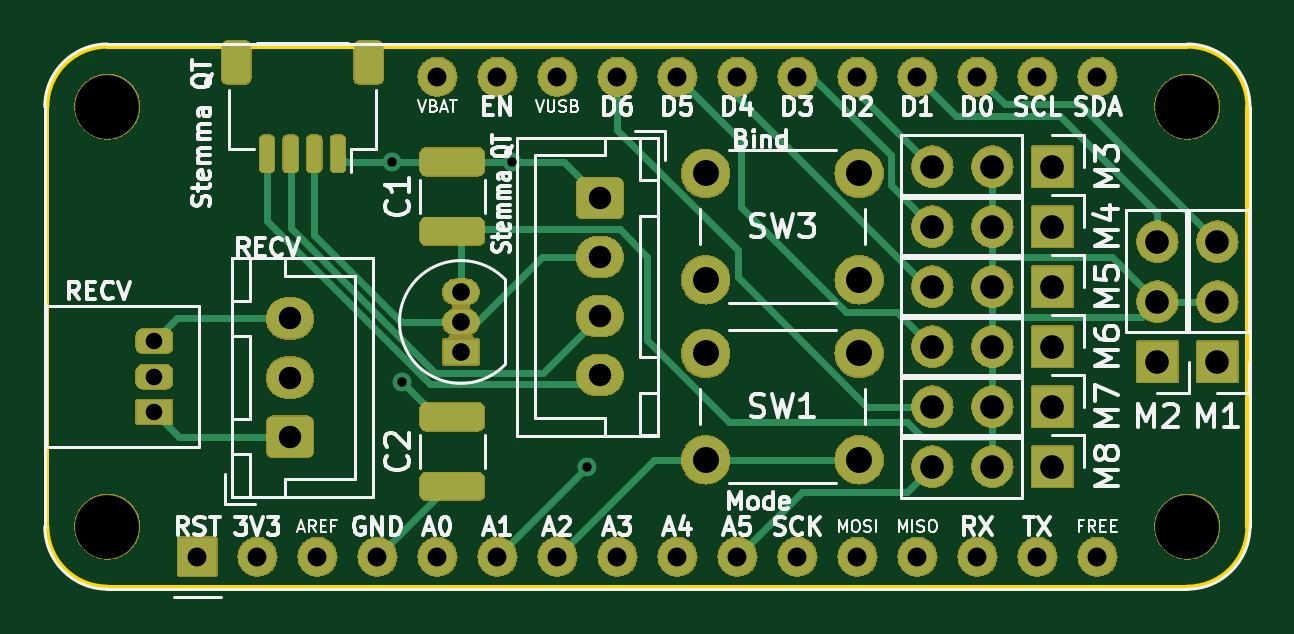
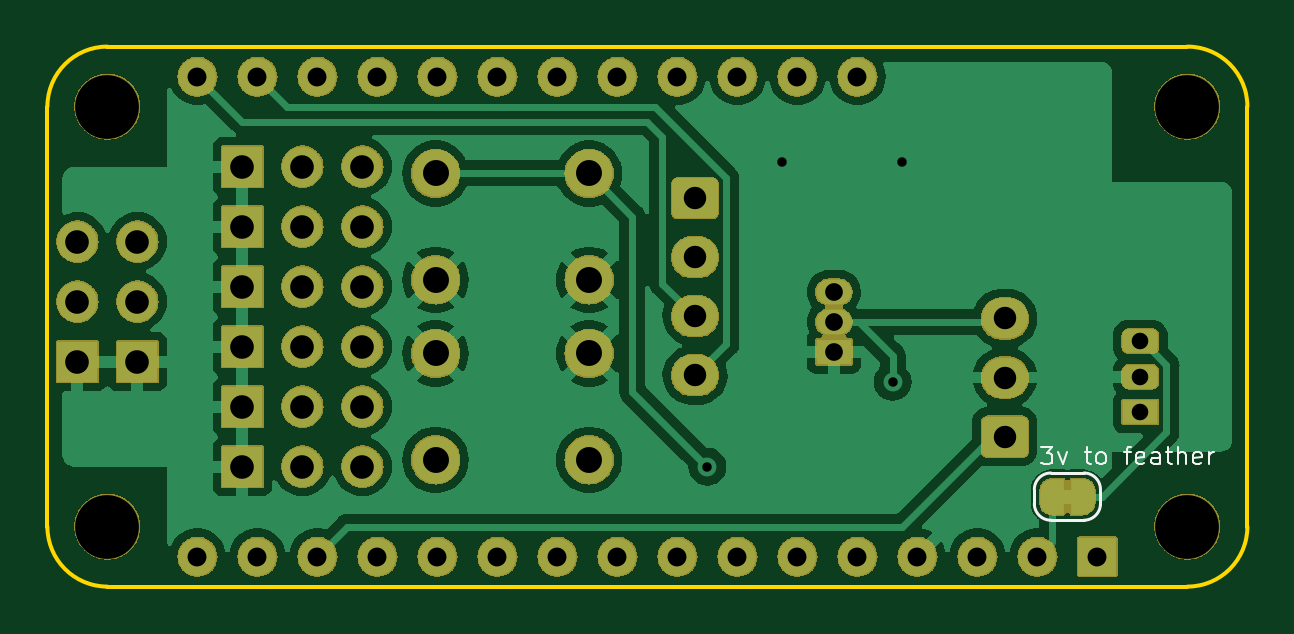
Circuit board: 11 layer files. Board 50.8 x 22.9 mm.
- bottom_copper: feather-fc-B_Cu.gbr (69424 bytes)
- bottom_mask: feather-fc-B_Mask.gbr (198338 bytes)
- paste: feather-fc-B_Paste.gbr (489 bytes)
- bottom_silk: feather-fc-B_Silkscreen.gbr (5628 bytes)
- outline: feather-fc-Edge_Cuts.gbr (1011 bytes)
- top_copper: feather-fc-F_Cu.gbr (9034 bytes)
- top_mask: feather-fc-F_Mask.gbr (209129 bytes)
- paste: feather-fc-F_Paste.gbr (1714 bytes)
- top_silk: feather-fc-F_Silkscreen.gbr (67621 bytes)
- drill: feather-fc-NPTH.drl (380 bytes)
- drill: feather-fc-PTH.drl (1699 bytes)

=== bottom_copper: feather-fc-B_Cu.gbr (69424 bytes, source omitted) ===
=== bottom_mask: feather-fc-B_Mask.gbr (198338 bytes, source omitted) ===
=== paste: feather-fc-B_Paste.gbr ===
G04 #@! TF.GenerationSoftware,KiCad,Pcbnew,7.0.7*
G04 #@! TF.CreationDate,2023-09-29T20:48:47-07:00*
G04 #@! TF.ProjectId,feather-fc,66656174-6865-4722-9d66-632e6b696361,rev?*
G04 #@! TF.SameCoordinates,Original*
G04 #@! TF.FileFunction,Paste,Bot*
G04 #@! TF.FilePolarity,Positive*
%FSLAX46Y46*%
G04 Gerber Fmt 4.6, Leading zero omitted, Abs format (unit mm)*
G04 Created by KiCad (PCBNEW 7.0.7) date 2023-09-29 20:48:47*
%MOMM*%
%LPD*%
G01*
G04 APERTURE LIST*
G04 APERTURE END LIST*
M02*

=== bottom_silk: feather-fc-B_Silkscreen.gbr ===
G04 #@! TF.GenerationSoftware,KiCad,Pcbnew,7.0.7*
G04 #@! TF.CreationDate,2023-09-29T20:48:48-07:00*
G04 #@! TF.ProjectId,feather-fc,66656174-6865-4722-9d66-632e6b696361,rev?*
G04 #@! TF.SameCoordinates,Original*
G04 #@! TF.FileFunction,Legend,Bot*
G04 #@! TF.FilePolarity,Positive*
%FSLAX46Y46*%
G04 Gerber Fmt 4.6, Leading zero omitted, Abs format (unit mm)*
G04 Created by KiCad (PCBNEW 7.0.7) date 2023-09-29 20:48:48*
%MOMM*%
%LPD*%
G01*
G04 APERTURE LIST*
%ADD10C,0.100000*%
%ADD11C,0.120000*%
G04 APERTURE END LIST*
D10*
X34117068Y-42333014D02*
X33652782Y-42333014D01*
X33652782Y-42333014D02*
X33902782Y-42618728D01*
X33902782Y-42618728D02*
X33795639Y-42618728D01*
X33795639Y-42618728D02*
X33724211Y-42654442D01*
X33724211Y-42654442D02*
X33688496Y-42690157D01*
X33688496Y-42690157D02*
X33652782Y-42761585D01*
X33652782Y-42761585D02*
X33652782Y-42940157D01*
X33652782Y-42940157D02*
X33688496Y-43011585D01*
X33688496Y-43011585D02*
X33724211Y-43047300D01*
X33724211Y-43047300D02*
X33795639Y-43083014D01*
X33795639Y-43083014D02*
X34009925Y-43083014D01*
X34009925Y-43083014D02*
X34081353Y-43047300D01*
X34081353Y-43047300D02*
X34117068Y-43011585D01*
X33402782Y-42583014D02*
X33224210Y-43083014D01*
X33224210Y-43083014D02*
X33045639Y-42583014D01*
X32295638Y-42583014D02*
X32009924Y-42583014D01*
X32188495Y-42333014D02*
X32188495Y-42975871D01*
X32188495Y-42975871D02*
X32152781Y-43047300D01*
X32152781Y-43047300D02*
X32081352Y-43083014D01*
X32081352Y-43083014D02*
X32009924Y-43083014D01*
X31652781Y-43083014D02*
X31724210Y-43047300D01*
X31724210Y-43047300D02*
X31759924Y-43011585D01*
X31759924Y-43011585D02*
X31795638Y-42940157D01*
X31795638Y-42940157D02*
X31795638Y-42725871D01*
X31795638Y-42725871D02*
X31759924Y-42654442D01*
X31759924Y-42654442D02*
X31724210Y-42618728D01*
X31724210Y-42618728D02*
X31652781Y-42583014D01*
X31652781Y-42583014D02*
X31545638Y-42583014D01*
X31545638Y-42583014D02*
X31474210Y-42618728D01*
X31474210Y-42618728D02*
X31438496Y-42654442D01*
X31438496Y-42654442D02*
X31402781Y-42725871D01*
X31402781Y-42725871D02*
X31402781Y-42940157D01*
X31402781Y-42940157D02*
X31438496Y-43011585D01*
X31438496Y-43011585D02*
X31474210Y-43047300D01*
X31474210Y-43047300D02*
X31545638Y-43083014D01*
X31545638Y-43083014D02*
X31652781Y-43083014D01*
X30617067Y-42583014D02*
X30331353Y-42583014D01*
X30509924Y-43083014D02*
X30509924Y-42440157D01*
X30509924Y-42440157D02*
X30474210Y-42368728D01*
X30474210Y-42368728D02*
X30402781Y-42333014D01*
X30402781Y-42333014D02*
X30331353Y-42333014D01*
X29795639Y-43047300D02*
X29867067Y-43083014D01*
X29867067Y-43083014D02*
X30009925Y-43083014D01*
X30009925Y-43083014D02*
X30081353Y-43047300D01*
X30081353Y-43047300D02*
X30117067Y-42975871D01*
X30117067Y-42975871D02*
X30117067Y-42690157D01*
X30117067Y-42690157D02*
X30081353Y-42618728D01*
X30081353Y-42618728D02*
X30009925Y-42583014D01*
X30009925Y-42583014D02*
X29867067Y-42583014D01*
X29867067Y-42583014D02*
X29795639Y-42618728D01*
X29795639Y-42618728D02*
X29759925Y-42690157D01*
X29759925Y-42690157D02*
X29759925Y-42761585D01*
X29759925Y-42761585D02*
X30117067Y-42833014D01*
X29117068Y-43083014D02*
X29117068Y-42690157D01*
X29117068Y-42690157D02*
X29152782Y-42618728D01*
X29152782Y-42618728D02*
X29224210Y-42583014D01*
X29224210Y-42583014D02*
X29367068Y-42583014D01*
X29367068Y-42583014D02*
X29438496Y-42618728D01*
X29117068Y-43047300D02*
X29188496Y-43083014D01*
X29188496Y-43083014D02*
X29367068Y-43083014D01*
X29367068Y-43083014D02*
X29438496Y-43047300D01*
X29438496Y-43047300D02*
X29474210Y-42975871D01*
X29474210Y-42975871D02*
X29474210Y-42904442D01*
X29474210Y-42904442D02*
X29438496Y-42833014D01*
X29438496Y-42833014D02*
X29367068Y-42797300D01*
X29367068Y-42797300D02*
X29188496Y-42797300D01*
X29188496Y-42797300D02*
X29117068Y-42761585D01*
X28867068Y-42583014D02*
X28581354Y-42583014D01*
X28759925Y-42333014D02*
X28759925Y-42975871D01*
X28759925Y-42975871D02*
X28724211Y-43047300D01*
X28724211Y-43047300D02*
X28652782Y-43083014D01*
X28652782Y-43083014D02*
X28581354Y-43083014D01*
X28331354Y-43083014D02*
X28331354Y-42333014D01*
X28009926Y-43083014D02*
X28009926Y-42690157D01*
X28009926Y-42690157D02*
X28045640Y-42618728D01*
X28045640Y-42618728D02*
X28117068Y-42583014D01*
X28117068Y-42583014D02*
X28224211Y-42583014D01*
X28224211Y-42583014D02*
X28295640Y-42618728D01*
X28295640Y-42618728D02*
X28331354Y-42654442D01*
X27367069Y-43047300D02*
X27438497Y-43083014D01*
X27438497Y-43083014D02*
X27581355Y-43083014D01*
X27581355Y-43083014D02*
X27652783Y-43047300D01*
X27652783Y-43047300D02*
X27688497Y-42975871D01*
X27688497Y-42975871D02*
X27688497Y-42690157D01*
X27688497Y-42690157D02*
X27652783Y-42618728D01*
X27652783Y-42618728D02*
X27581355Y-42583014D01*
X27581355Y-42583014D02*
X27438497Y-42583014D01*
X27438497Y-42583014D02*
X27367069Y-42618728D01*
X27367069Y-42618728D02*
X27331355Y-42690157D01*
X27331355Y-42690157D02*
X27331355Y-42761585D01*
X27331355Y-42761585D02*
X27688497Y-42833014D01*
X27009926Y-43083014D02*
X27009926Y-42583014D01*
X27009926Y-42725871D02*
X26974212Y-42654442D01*
X26974212Y-42654442D02*
X26938498Y-42618728D01*
X26938498Y-42618728D02*
X26867069Y-42583014D01*
X26867069Y-42583014D02*
X26795640Y-42583014D01*
D11*
X34420000Y-44750000D02*
X34420000Y-44150000D01*
X33720000Y-43450000D02*
X32320000Y-43450000D01*
X32320000Y-45450000D02*
X33720000Y-45450000D01*
X31620000Y-44150000D02*
X31620000Y-44750000D01*
X34420000Y-44150000D02*
G75*
G03*
X33720000Y-43450000I-699999J1D01*
G01*
X33720000Y-45450000D02*
G75*
G03*
X34420000Y-44750000I1J699999D01*
G01*
X32320000Y-43450000D02*
G75*
G03*
X31620000Y-44150000I0J-700000D01*
G01*
X31620000Y-44750000D02*
G75*
G03*
X32320000Y-45450000I700000J0D01*
G01*
M02*

=== outline: feather-fc-Edge_Cuts.gbr ===
G04 #@! TF.GenerationSoftware,KiCad,Pcbnew,7.0.7*
G04 #@! TF.CreationDate,2023-09-29T20:48:48-07:00*
G04 #@! TF.ProjectId,feather-fc,66656174-6865-4722-9d66-632e6b696361,rev?*
G04 #@! TF.SameCoordinates,Original*
G04 #@! TF.FileFunction,Profile,NP*
%FSLAX46Y46*%
G04 Gerber Fmt 4.6, Leading zero omitted, Abs format (unit mm)*
G04 Created by KiCad (PCBNEW 7.0.7) date 2023-09-29 20:48:48*
%MOMM*%
%LPD*%
G01*
G04 APERTURE LIST*
G04 #@! TA.AperFunction,Profile*
%ADD10C,0.150000*%
G04 #@! TD*
G04 APERTURE END LIST*
D10*
X76200000Y-27940000D02*
X76200000Y-45720000D01*
X25400000Y-45720000D02*
G75*
G03*
X27940000Y-48260000I2540000J0D01*
G01*
X76200000Y-27940000D02*
G75*
G03*
X73660000Y-25400000I-2540000J0D01*
G01*
X73660000Y-48260000D02*
G75*
G03*
X76200000Y-45720000I0J2540000D01*
G01*
X73660000Y-48260000D02*
X27940000Y-48260000D01*
X27940000Y-25400000D02*
X73660000Y-25400000D01*
X25400000Y-45720000D02*
X25400000Y-27940000D01*
X27940000Y-25400000D02*
G75*
G03*
X25400000Y-27940000I0J-2540000D01*
G01*
M02*

=== top_copper: feather-fc-F_Cu.gbr (9034 bytes, source omitted) ===
=== top_mask: feather-fc-F_Mask.gbr (209129 bytes, source omitted) ===
=== paste: feather-fc-F_Paste.gbr (1714 bytes, source withheld) ===
=== top_silk: feather-fc-F_Silkscreen.gbr (67621 bytes, source omitted) ===
=== drill: feather-fc-NPTH.drl ===
M48
; DRILL file {KiCad 7.0.7} date Fri 29 Sep 2023 08:48:46 PM PDT
; FORMAT={-:-/ absolute / inch / decimal}
; #@! TF.CreationDate,2023-09-29T20:48:46-07:00
; #@! TF.GenerationSoftware,Kicad,Pcbnew,7.0.7
; #@! TF.FileFunction,NonPlated,1,2,NPTH
FMAT,2
INCH
; #@! TA.AperFunction,NonPlated,NPTH,ComponentDrill
T1C0.1063
%
G90
G05
T1
X1.1Y-1.1
X1.1Y-1.8
X2.9Y-1.1
X2.9Y-1.8
T0
M30

=== drill: feather-fc-PTH.drl ===
M48
; DRILL file {KiCad 7.0.7} date Fri 29 Sep 2023 08:48:46 PM PDT
; FORMAT={-:-/ absolute / inch / decimal}
; #@! TF.CreationDate,2023-09-29T20:48:46-07:00
; #@! TF.GenerationSoftware,Kicad,Pcbnew,7.0.7
; #@! TF.FileFunction,Plated,1,2,PTH
FMAT,2
INCH
; #@! TA.AperFunction,Plated,PTH,ViaDrill
T1C0.0157
; #@! TA.AperFunction,Plated,PTH,ComponentDrill
T2C0.0276
; #@! TA.AperFunction,Plated,PTH,ComponentDrill
T3C0.0295
; #@! TA.AperFunction,Plated,PTH,ComponentDrill
T4C0.0315
; #@! TA.AperFunction,Plated,PTH,ComponentDrill
T5C0.0374
; #@! TA.AperFunction,Plated,PTH,ComponentDrill
T6C0.0394
; #@! TA.AperFunction,Plated,PTH,ComponentDrill
T7C0.0433
%
G90
G05
T1
X1.575Y-1.1919
X1.5914Y-1.5586
X1.775Y-1.1919
X1.9Y-1.7
T2
X1.1783Y-1.4909
X1.1783Y-1.55
X1.1783Y-1.6091
T3
X1.6892Y-1.409
X1.6892Y-1.459
X1.6892Y-1.509
T4
X1.25Y-1.85
X1.35Y-1.85
X1.45Y-1.85
X1.55Y-1.85
X1.65Y-1.05
X1.65Y-1.85
X1.75Y-1.05
X1.75Y-1.85
X1.85Y-1.05
X1.85Y-1.85
X1.95Y-1.05
X1.95Y-1.85
X2.05Y-1.05
X2.05Y-1.85
X2.15Y-1.05
X2.15Y-1.85
X2.25Y-1.05
X2.25Y-1.85
X2.35Y-1.05
X2.35Y-1.85
X2.45Y-1.05
X2.45Y-1.85
X2.55Y-1.05
X2.55Y-1.85
X2.65Y-1.05
X2.65Y-1.85
X2.75Y-1.05
X2.75Y-1.85
T5
X1.4043Y-1.4531
X1.4043Y-1.5516
X1.4043Y-1.65
X1.9207Y-1.2524
X1.9207Y-1.3508
X1.9207Y-1.4492
X1.9207Y-1.5476
T6
X2.475Y-1.2
X2.475Y-1.3
X2.475Y-1.4
X2.475Y-1.5
X2.475Y-1.6
X2.475Y-1.7
X2.575Y-1.2
X2.575Y-1.3
X2.575Y-1.4
X2.575Y-1.5
X2.575Y-1.6
X2.575Y-1.7
X2.675Y-1.2
X2.675Y-1.3
X2.675Y-1.4
X2.675Y-1.5
X2.675Y-1.6
X2.675Y-1.7
X2.85Y-1.325
X2.85Y-1.425
X2.85Y-1.525
X2.95Y-1.325
X2.95Y-1.425
X2.95Y-1.525
T7
X2.097Y-1.2114
X2.097Y-1.3886
X2.097Y-1.5114
X2.097Y-1.6886
X2.353Y-1.2114
X2.353Y-1.3886
X2.353Y-1.5114
X2.353Y-1.6886
T0
M30

